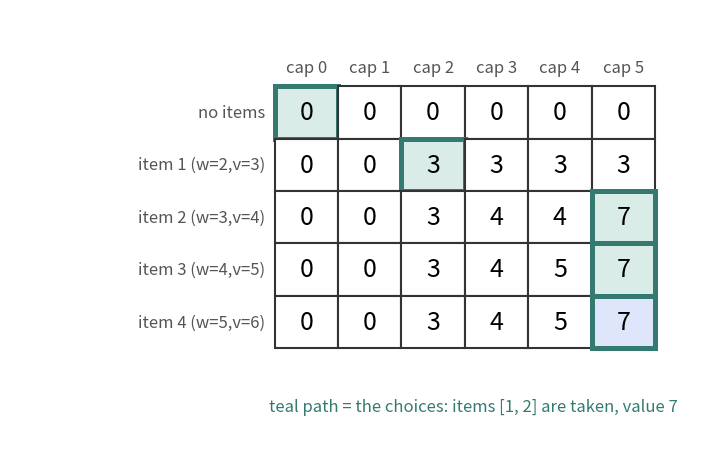

Generate this figure with matplotlib:
import matplotlib
matplotlib.use("Agg")
import matplotlib.pyplot as plt
from matplotlib.patches import Rectangle, FancyArrowPatch

BLUE, ORANGE, TEAL, RED, PURPLE = "#2b4fd6", "#b84a22", "#357a70", "#aa2d26", "#6a2fd0"
TB, TO, TT, TR, TP = "#dfe6fb", "#f6e3da", "#d9ece8", "#f3d9d7", "#e6dcf8"


def cell(ax, x, y, txt, fc="white", ec="#333333", w=1.0, h=1.0, fs=16, color="black", bold=False, lw=1.5):
    ax.add_patch(Rectangle((x, y), w, h, fc=fc, ec=ec, lw=lw))
    ax.text(x + w / 2, y + h / 2, txt, ha="center", va="center", fontsize=fs, color=color,
            fontweight="bold" if bold else "normal")


def arrow(ax, p, q, color=BLUE, rad=0.0, lw=2.4, style="-|>"):
    ax.add_patch(FancyArrowPatch(p, q, arrowstyle=style, mutation_scale=20, color=color, lw=lw,
                                 connectionstyle="arc3,rad=%s" % rad, shrinkA=0, shrinkB=0))


def grid(ax, data, rows=None, cols=None, fill=None, edge=None, fs=15, x0=0.0, y0=0.0, cw=1.0, ch=1.0, lfs=13):
    """Draw a table. Data row r sits at y0 - (r+1)*ch. fill/edge map (r, c) to a colour."""
    fill = fill or {}
    edge = edge or {}
    for r, row in enumerate(data):
        for c, v in enumerate(row):
            if v is None:
                continue
            e = edge.get((r, c))
            cell(ax, x0 + c * cw, y0 - (r + 1) * ch, str(v), fc=fill.get((r, c), "white"),
                 ec=e or "#333333", w=cw, h=ch, fs=fs, lw=3.6 if e else 1.5)
    if cols:
        for c, t in enumerate(cols):
            ax.text(x0 + c * cw + cw / 2, y0 + 0.35 * ch, str(t), ha="center", va="center", fontsize=lfs, color="#555555")
    if rows:
        for r, t in enumerate(rows):
            ax.text(x0 - 0.15 * cw, y0 - (r + 1) * ch + ch / 2, str(t), ha="right", va="center", fontsize=lfs, color="#555555")


def finish(name, ax, xlim, ylim):
    ax.set_xlim(*xlim)
    ax.set_ylim(*ylim)
    ax.set_aspect("equal")
    ax.axis("off")
    plt.tight_layout()
    plt.savefig(name, dpi=110)
fig, ax = plt.subplots(figsize=(8, 4.6))
items = [(2, 3), (3, 4), (4, 5), (5, 6)]
W = 5
dp = [[0] * (W + 1) for _ in range(len(items) + 1)]
for i, (w, v) in enumerate(items, 1):
    for c in range(W + 1):
        dp[i][c] = dp[i - 1][c]
        if c >= w:
            dp[i][c] = max(dp[i][c], dp[i - 1][c - w] + v)
i, c = len(items), W
taken = []
path = [(i, c)]
while i > 0:
    if dp[i][c] != dp[i - 1][c]:
        taken.append(i)
        c -= items[i - 1][0]
    i -= 1
    path.append((i, c))
fill = {p: TT for p in path}
edge = {p: TEAL for p in path}
fill[(len(items), W)] = TB
rows = ["no items"] + ["item %d (w=%d,v=%d)" % (k + 1, w, v) for k, (w, v) in enumerate(items)]
grid(ax, dp, rows=rows, cols=["cap %d" % c for c in range(W + 1)], fill=fill, edge=edge, fs=18, x0=3.6, cw=1.15, ch=0.95, lfs=12)
ax.text(7.2, -5.9, "teal path = the choices: items %s are taken, value 7" % sorted(taken), ha="center", fontsize=12, color=TEAL)
finish("dsa9_knap.png", ax, (-1.2, 11.2), (-6.4, 1.4))
